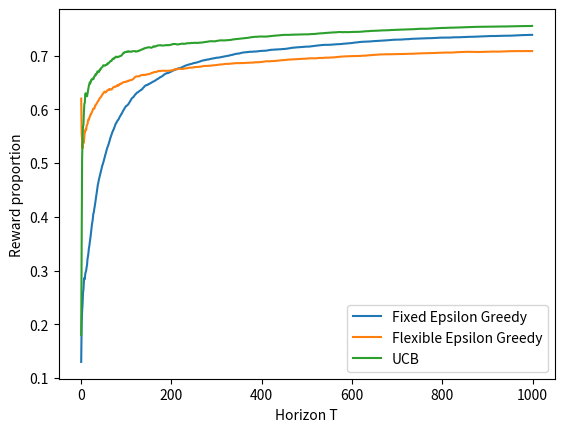

The script that saved this image:
import random
import matplotlib.pyplot as plt
import math

means = [0.1, 0.5, 0.8, 0.7, 0.65]
n_arms = len(means)

def Bernouli(mean):
    reward = []
    for i in range(len(mean)):
        if random.random() > mean[i]:
            reward.append(0.0)
        else:
            reward.append(1.0)
    return reward

def epsilon_algorithm(means, num_sims, horizon, n_arms, flag):
    if flag == 0:
        epsilon = 0.1
    cumulative_rewards = [0.0 for i in range(num_sims * horizon)]
    for sim in range(num_sims):
        counts = [0 for col in range(n_arms)]
        values = [0.0 for col in range(n_arms)]
        sim = sim + 1
        for t in range(horizon):
            t = t + 1
            if flag == 1:
                a = float(t)
                epsilon = 1.0/a
            index = (sim -1) * horizon + t - 1 
            if random.random() > epsilon:
                chosen_arm = values.index(max(values))
            else:
                chosen_arm =  random.randrange(len(values))  
            result = Bernouli(means)
            reward = result[chosen_arm]
            if t == 1:
                cumulative_rewards[index] = reward
            else:
                cumulative_rewards[index] = cumulative_rewards[index - 1] + reward
            counts[chosen_arm] = counts[chosen_arm] + 1
            n = counts[chosen_arm]
            value = values[chosen_arm]
            new_value = ((n-1) / float(n)) * value + (1 / float(n)) * reward 
            values[chosen_arm] = new_value

    return cumulative_rewards

def UCB_algorithm(means, num_sims, horizon, n_arms):
    cumulative_rewards = [0.0 for i in range(num_sims * horizon)]
    a = 2
    for sim in range(num_sims):
        counts = [0 for col in range(n_arms)]
        u = [0 for col in range(n_arms)]
        values = [0.0 for col in range(n_arms)]
        arg = [0.0 for col in range(n_arms)]
        sim = sim + 1
        for t in range(horizon):
            t = t + 1
            index = (sim -1) * horizon + t - 1
            if t<6:
                chosen_arm = t-1
                counts[chosen_arm] = counts[chosen_arm] + 1
                result = Bernouli(means)
                reward = result[chosen_arm]
                values[chosen_arm] += reward
                u[chosen_arm] = values[chosen_arm] / counts[chosen_arm]
                arg[chosen_arm] = u[chosen_arm] + math.sqrt(a*math.log(t)/(2*counts[chosen_arm]))
            else:
                chosen_arm = arg.index(max(arg))
                counts[chosen_arm] = counts[chosen_arm] + 1
                result = Bernouli(means)
                reward = result[chosen_arm]
                values[chosen_arm] += reward
                u[chosen_arm] = values[chosen_arm] / counts[chosen_arm]
                arg[chosen_arm] = u[chosen_arm] + math.sqrt(a*math.log(t)/(2*counts[chosen_arm]))
            if t == 1:
                cumulative_rewards[index] = reward
            else:
                cumulative_rewards[index] = cumulative_rewards[index - 1] + reward            
    return cumulative_rewards
results= epsilon_algorithm(means, 100, 1000, n_arms, 0)
results_1 = epsilon_algorithm(means, 100, 1000, n_arms, 1)
results_2 = UCB_algorithm(means, 100, 1000, n_arms)
result = [0.0 for i in range(1000)]
result_1 = [0.0 for i in range(1000)]
result_2 = [0.0 for i in range(1000)]
for i in range(100):
    a = 1000*i
    for j in range(1000):
        b = a + j
        result[j] = result[j] + (results[b])
        result_1[j] = result_1[j] + results_1[b]
        result_2[j] = result_2[j] + results_2[b]
for i in range(1000):
    result[i] = result[i]/((i+1)*100)
    result_1[i] = result_1[i]/((i+1)*100)
    result_2[i] = result_2[i]/((i+1)*100)

f, (ax1) = plt.subplots(1, 1)
plt.plot(result, label="Fixed Epsilon Greedy")
plt.plot(result_1, label="Flexible Epsilon Greedy")
plt.plot(result_2, label="UCB")
plt.xlabel('Horizon T')
plt.ylabel('Reward proportion')
plt.legend()
plt.show()

